Run: headless pygame with SDL's dummy video driver; simulated clock (each Clock.tick advances the game by its frame time, no real sleeping); random seed 0; keys injected as events and as key.get_pressed() state; no mouse input.
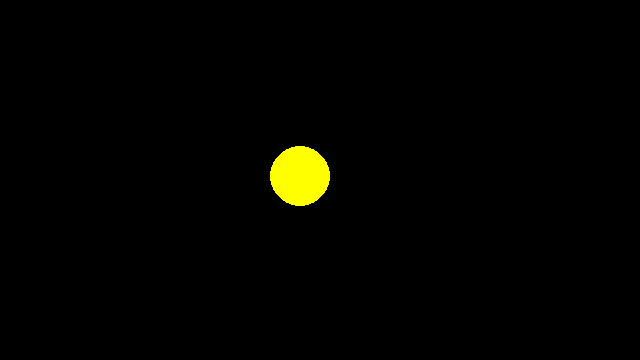
Frame 1 of 4 · flips 1–60 · no input
Frame 2 of 4 · flips 61–180 · tapped SPACE, RETURN · held RIGHT (→), D · screen unchanged from frame 1, image omitted
Frame 3 of 4 · flips 181–300 · held DOWN (↓), S · screen unchanged from frame 2, image omitted
Frame 4 of 4 · flips 301–420 · held LEFT (←), A, UP (↑), W · screen unchanged from frame 3, image omitted

The pygame program that drew these frames:

import pygame,sys
from pygame.locals import *


pygame.init()


screen= pygame.display.set_mode((640,360),0,32)

color=(255,255,0)
position=(300,176)

radius=30

while True:
	
	for event in pygame.event.get():
		if event.type==QUIT:
			pygame.quit()
			sys.exit()
	screen.lock()
		
	pygame.draw.circle(screen,color,position,radius)

	screen.unlock()
	
	pygame.display.update()
